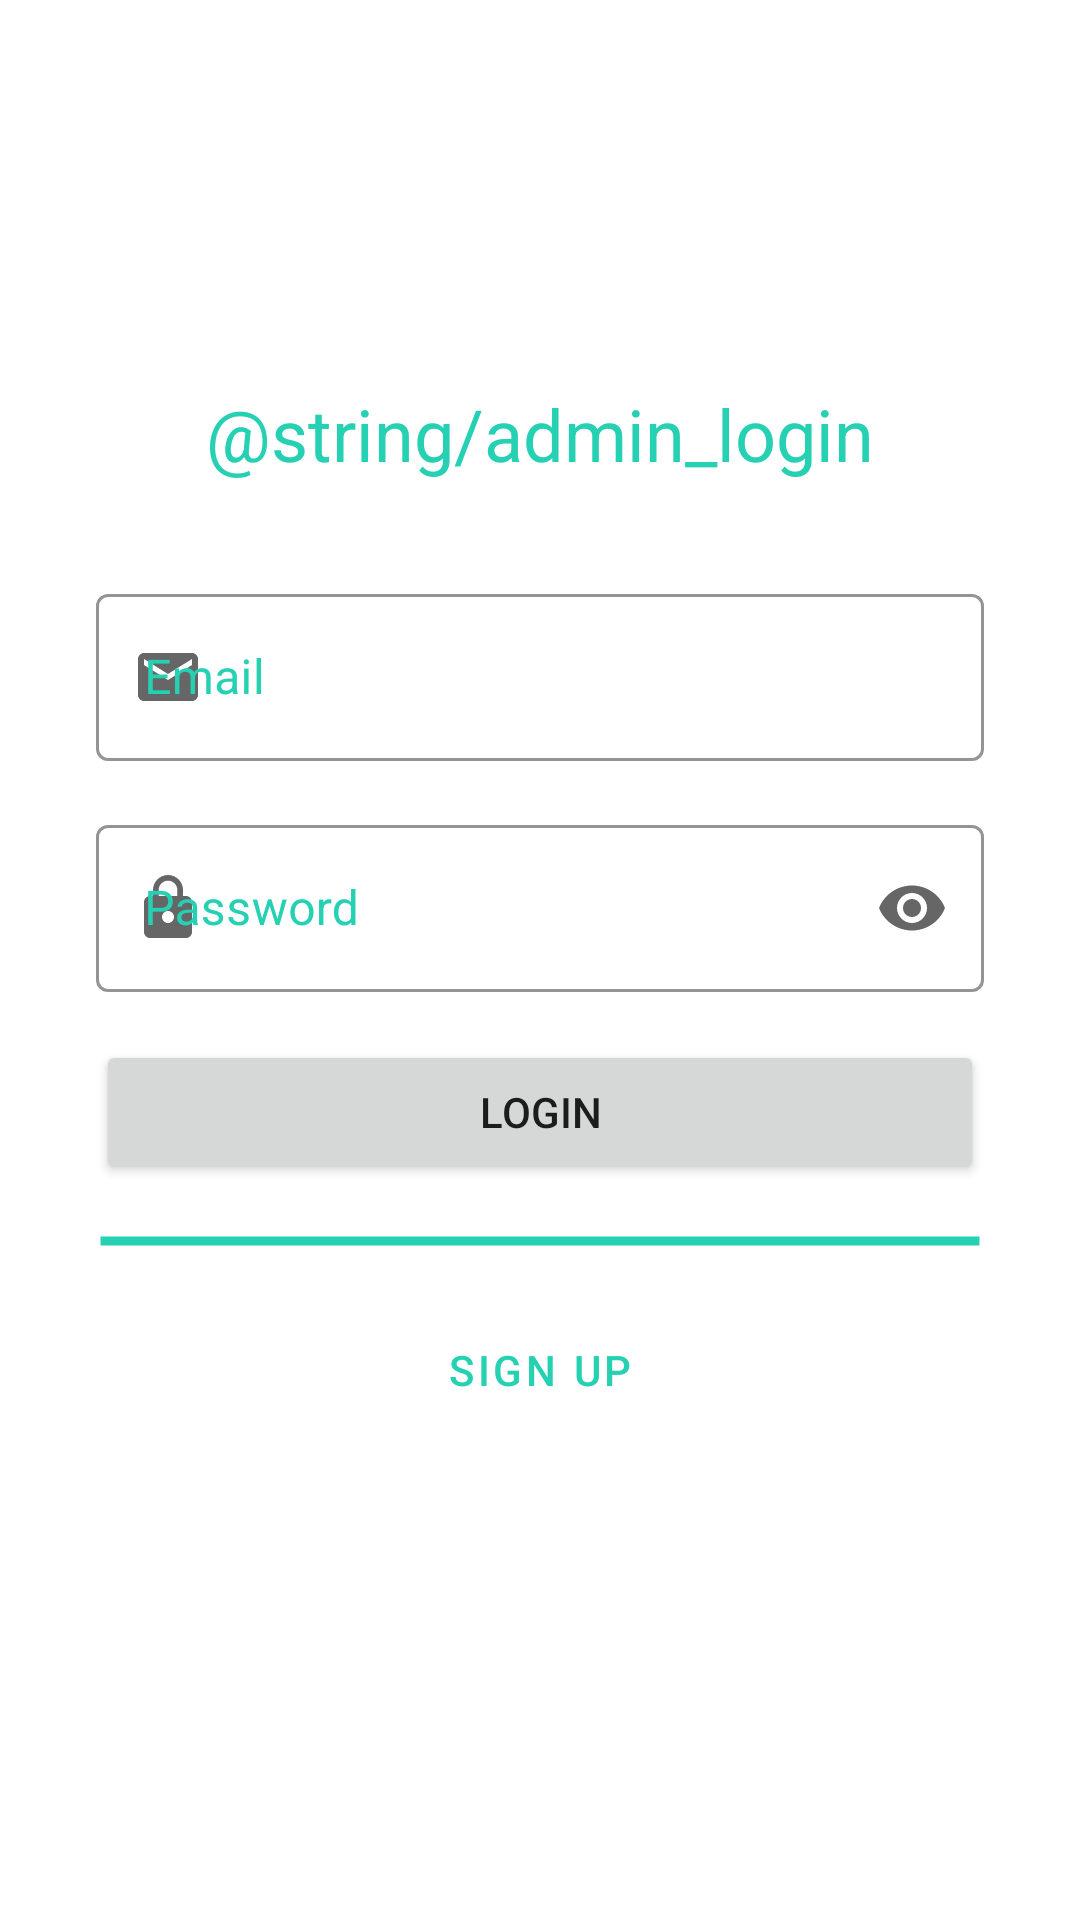

Layout XML and referenced resources for this Android screen:
<!-- AndroidManifest.xml: application theme Theme.StudentServicesManagementApp -->
<!-- res/layout/activity_admin_login.xml -->
<?xml version="1.0" encoding="utf-8"?>
<androidx.constraintlayout.widget.ConstraintLayout
    xmlns:android="http://schemas.android.com/apk/res/android"
    xmlns:app="http://schemas.android.com/apk/res-auto"
    xmlns:tools="http://schemas.android.com/tools"
    android:layout_width="match_parent"
    android:layout_height="match_parent"
    tools:context=".AdminLoginActivity"
    android:fitsSystemWindows="true">

    <ImageView
        android:id="@+id/imageViewLogo"
        android:layout_width="wrap_content"
        android:layout_height="wrap_content"
        android:layout_marginTop="32dp"
        app:layout_constraintEnd_toEndOf="parent"
        app:layout_constraintStart_toStartOf="parent"
        app:layout_constraintTop_toTopOf="parent"
        android:src="@drawable/image_logo"
        android:contentDescription="@string/app_logo" />

    <TextView
        android:id="@+id/textViewAppTitle"
        android:layout_width="wrap_content"
        android:layout_height="wrap_content"
        android:layout_marginTop="32dp"
        android:text="@string/student_services_management"
        app:layout_constraintEnd_toEndOf="parent"
        app:layout_constraintStart_toStartOf="parent"
        app:layout_constraintTop_toBottomOf="@+id/imageViewLogo"
        style="@style/AppTitle" />

    <TextView
        android:id="@+id/textViewStudentLogin"
        android:layout_width="wrap_content"
        android:layout_height="wrap_content"
        android:layout_marginTop="32dp"
        android:text="@string/admin_login"
        app:layout_constraintEnd_toEndOf="parent"
        app:layout_constraintStart_toStartOf="parent"
        app:layout_constraintTop_toBottomOf="@+id/textViewAppTitle"
        style="@style/SubHeader" />

    <LinearLayout
        android:id="@+id/linearLayout"
        android:layout_width="0dp"
        android:layout_height="wrap_content"
        android:layout_marginStart="32dp"
        android:layout_marginTop="32dp"
        android:layout_marginEnd="32dp"
        android:orientation="vertical"
        app:layout_constraintEnd_toEndOf="parent"
        app:layout_constraintStart_toStartOf="parent"
        app:layout_constraintTop_toBottomOf="@+id/textViewStudentLogin">

        <com.google.android.material.textfield.TextInputLayout
            android:id="@+id/emailInputLayout"
            style="@style/MyTextInputLayout"
            android:layout_width="match_parent"
            android:layout_height="wrap_content"
            app:startIconDrawable="@drawable/ic_baseline_email_24"
            app:suffixText="\@aub.edu.lb"
            app:suffixTextColor="#666666">

            <com.google.android.material.textfield.TextInputEditText
                android:id="@+id/emailInputEditText"
                android:layout_width="match_parent"
                android:layout_height="wrap_content"
                android:hint="@string/email"
                android:inputType="textEmailAddress" />
        </com.google.android.material.textfield.TextInputLayout>

        <com.google.android.material.textfield.TextInputLayout
            android:id="@+id/passwordInputLayout"
            style="@style/MyTextInputLayout"
            android:layout_width="match_parent"
            android:layout_height="wrap_content"
            android:layout_marginTop="16dp"
            app:endIconMode="password_toggle"
            app:startIconDrawable="@drawable/ic_baseline_lock_24">

            <com.google.android.material.textfield.TextInputEditText
                android:id="@+id/passwordInputEditText"
                android:layout_width="match_parent"
                android:layout_height="wrap_content"
                android:hint="@string/password"
                android:inputType="textPassword" />
        </com.google.android.material.textfield.TextInputLayout>

        <Button
            android:id="@+id/button_login"
            android:layout_width="match_parent"
            android:layout_height="wrap_content"
            android:layout_marginTop="16dp"
            android:text="@string/login"
            android:onClick="loginOnClick"
            tools:ignore="UsingOnClickInXml" />

        <ImageView
            android:layout_width="match_parent"
            android:layout_height="6dp"
            app:srcCompat="@drawable/line"
            android:layout_marginTop="16dp" />

        <Button
            android:id="@+id/button_sign_up_student"
            style="@style/Widget.MaterialComponents.Button.OutlinedButton"
            android:layout_width="match_parent"
            android:layout_height="wrap_content"
            android:layout_marginTop="16dp"
            android:text="@string/sign_up"
            android:onClick="signUpOnClick"
            tools:ignore="UsingOnClickInXml" />

    </LinearLayout>

</androidx.constraintlayout.widget.ConstraintLayout>
<!-- resources referenced by this layout -->
<resources>
  <!-- drawable ic_baseline_email_24 (drawable) -->
  <vector android:height="24dp" android:tint="#26D1B3"
      android:viewportHeight="24" android:viewportWidth="24"
      android:width="24dp" xmlns:android="http://schemas.android.com/apk/res/android">
      <path android:fillColor="@android:color/white" android:pathData="M20,4L4,4c-1.1,0 -1.99,0.9 -1.99,2L2,18c0,1.1 0.9,2 2,2h16c1.1,0 2,-0.9 2,-2L22,6c0,-1.1 -0.9,-2 -2,-2zM20,8l-8,5 -8,-5L4,6l8,5 8,-5v2z"/>
  </vector>
  <!-- drawable ic_baseline_lock_24 (drawable) -->
  <vector android:height="24dp" android:tint="#26D1B3"
      android:viewportHeight="24" android:viewportWidth="24"
      android:width="24dp" xmlns:android="http://schemas.android.com/apk/res/android">
      <path android:fillColor="@android:color/white" android:pathData="M18,8h-1L17,6c0,-2.76 -2.24,-5 -5,-5S7,3.24 7,6v2L6,8c-1.1,0 -2,0.9 -2,2v10c0,1.1 0.9,2 2,2h12c1.1,0 2,-0.9 2,-2L20,10c0,-1.1 -0.9,-2 -2,-2zM12,17c-1.1,0 -2,-0.9 -2,-2s0.9,-2 2,-2 2,0.9 2,2 -0.9,2 -2,2zM15.1,8L8.9,8L8.9,6c0,-1.71 1.39,-3.1 3.1,-3.1 1.71,0 3.1,1.39 3.1,3.1v2z"/>
  </vector>
  <!-- drawable line (drawable) -->
  <?xml version="1.0" encoding="utf-8"?>
  <shape xmlns:android="http://schemas.android.com/apk/res/android"
      android:shape="line">
  
      <stroke
          android:color="?android:colorPrimary"
          android:width="3dp"/>
  </shape>
  <string name="app_logo">AppLogo</string>
  <string name="email">Email</string>
  <string name="login">Login</string>
  <string name="password">Password</string>
  <string name="sign_up">Sign Up</string>
  <string name="student_services_management">Student Services Management</string>
  <style name="AppTitle">
          <item name="android:textColor">@color/white</item>
          <item name="android:textSize">24sp</item>
          <item name="android:shadowColor">@color/white</item>
          <item name="android:shadowDx">4</item>
          <item name="android:shadowDy">4</item>
          <item name="android:shadowRadius">8</item>
      </style>
  <style name="MyTextInputLayout" parent="Widget.MaterialComponents.TextInputLayout.OutlinedBox">
          <item name="boxStrokeColor">?android:colorPrimary</item>
          <item name="hintTextColor">?android:colorPrimary</item>
          <item name="android:textColorHint">?android:colorPrimary</item>
      </style>
  <style name="SubHeader">
          <item name="android:textColor">?android:colorPrimary</item>
          <item name="android:textSize">24sp</item>
      </style>
  <style name="Theme.StudentServicesManagementApp" parent="Theme.MaterialComponents.Light.NoActionBar">
          
          <item name="colorPrimary">#26D1B3</item>
          <item name="colorPrimaryVariant">#68E2CD</item>
          <item name="colorOnPrimary">@color/black</item>
          
          <item name="colorSecondary">@color/teal_200</item>
          <item name="colorSecondaryVariant">@color/teal_700</item>
          <item name="colorOnSecondary">@color/black</item>
          
          <item name="android:windowTranslucentStatus">true</item>
      </style>
  <color name="white">#FFFFFFFF</color>
  <color name="black">#FF000000</color>
  <color name="teal_200">#FF03DAC5</color>
  <color name="teal_700">#FF018786</color>
</resources>
